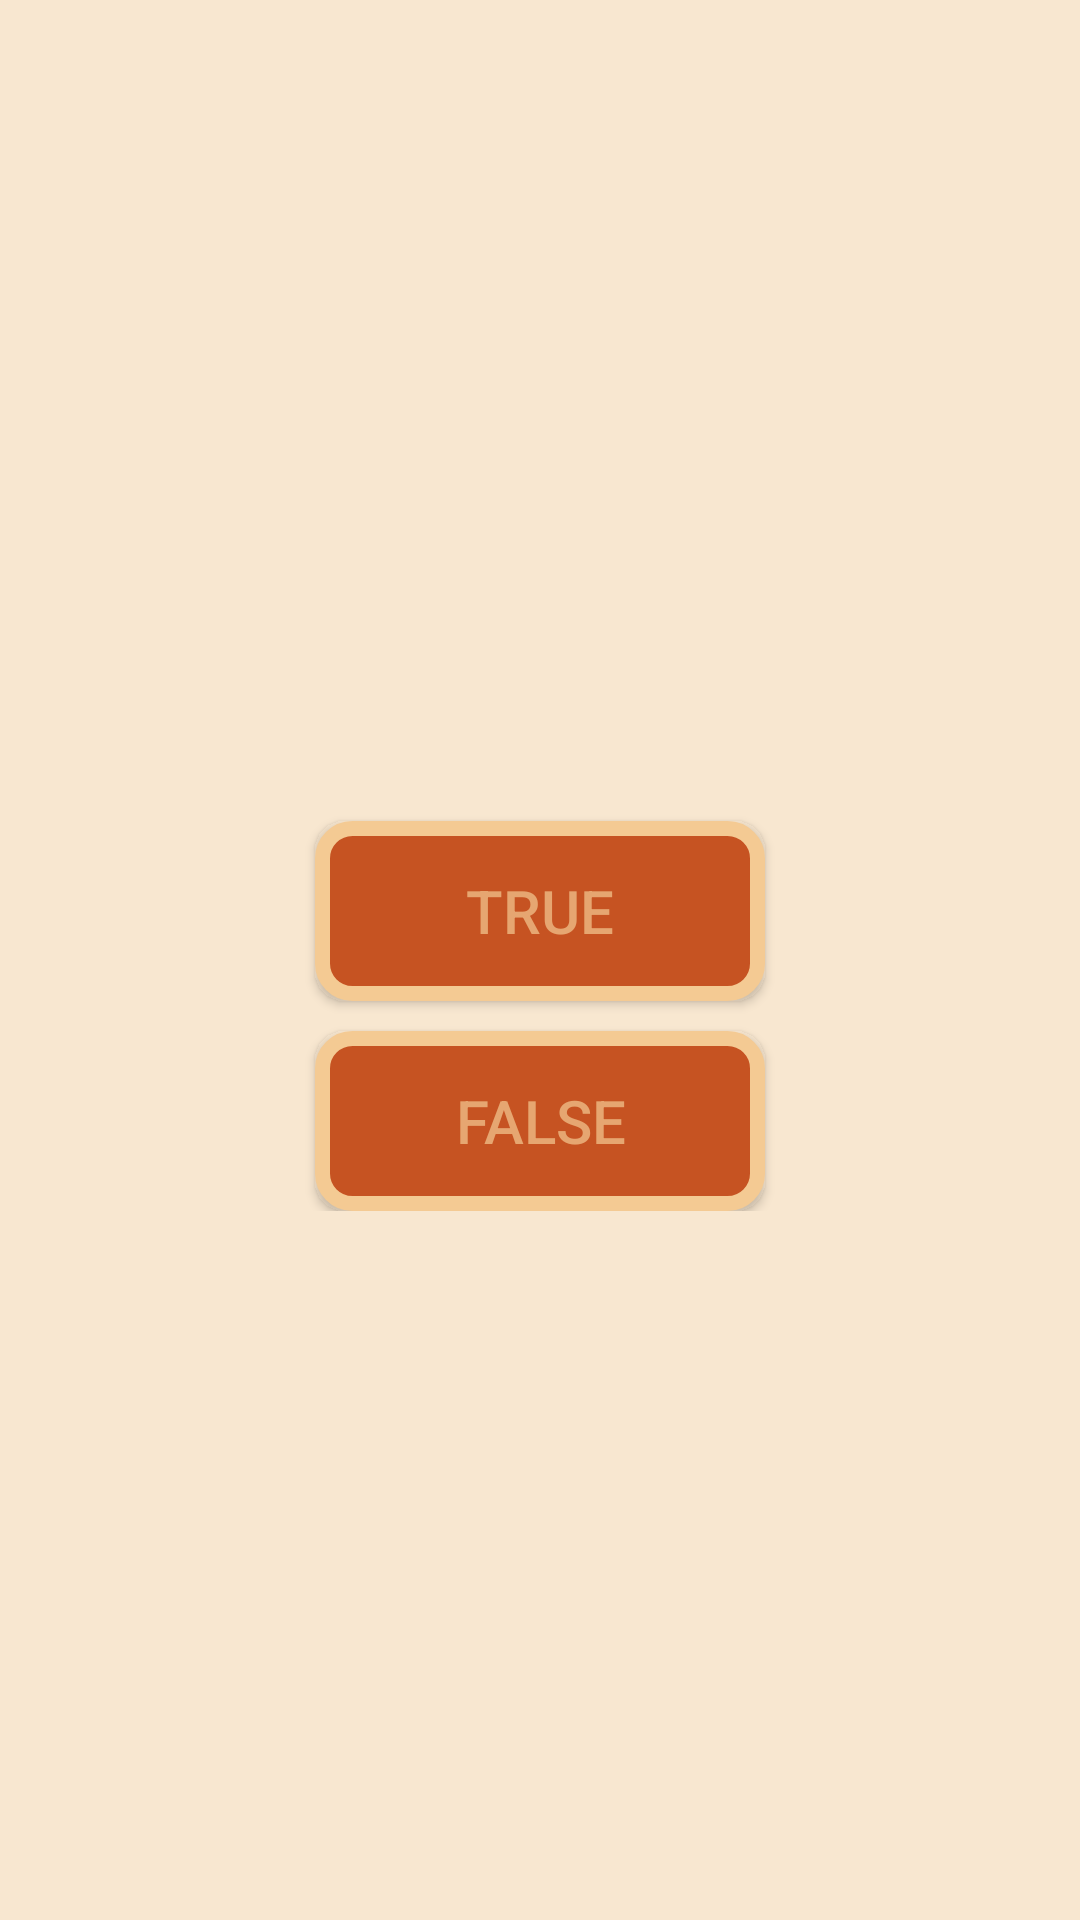

Here is an Android app screen rendered from its layout file. Give the layout XML and the strings, colors and styles it references.
<!-- AndroidManifest.xml: application theme Theme.GameFinalProject1 -->
<!-- res/layout/fragment_true_or_faulse.xml -->
<?xml version="1.0" encoding="utf-8"?>
<ScrollView xmlns:android="http://schemas.android.com/apk/res/android"
    xmlns:tools="http://schemas.android.com/tools"
    android:layout_width="match_parent"
    android:layout_height="match_parent"
    android:background="#97F3D6B0"

    >

    <LinearLayout
        android:layout_width="match_parent"
        android:layout_height="match_parent"

        android:orientation="vertical">
        <TextView
            android:id="@+id/question"
            android:layout_width="wrap_content"
            android:layout_height="wrap_content"
            android:layout_gravity="center"
            android:fontFamily="sans-serif-condensed"
            android:textColor="#C65322"
            android:layout_marginTop="50dp"
            android:textSize="25sp"
            android:textStyle="bold"

            />

        <androidx.appcompat.widget.AppCompatButton
            android:layout_width="150dp"
            android:layout_height="60dp"
            android:layout_gravity="center"
            android:layout_marginTop="190dp"
            android:background="@drawable/shapebt"
            android:gravity="center"
            android:text="true"
            android:id="@+id/answer"
            android:textColor="#E6A671"
            android:textSize="20sp" />

        <androidx.appcompat.widget.AppCompatButton
            android:layout_width="150dp"
            android:layout_height="60dp"
            android:layout_gravity="center"
            android:background="@drawable/shapebt"
            android:gravity="center"
            android:layout_marginTop="10dp"
            android:text="false"
            android:id="@+id/answer2"
            android:textColor="#E6A671"
            android:textSize="20sp" />

    </LinearLayout>
</ScrollView>
<!-- resources referenced by this layout -->
<resources>
  <!-- drawable shapebt (drawable) -->
  <?xml version="1.0" encoding="utf-8"?>
  <shape android:shape="rectangle" xmlns:android="http://schemas.android.com/apk/res/android">
      <size android:width="100dp" android:height="50dp"></size>
      <corners android:radius="10dp"></corners>
      <stroke android:color= "#F4CA93" android:width="5dp"></stroke>
      <solid android:color="#C65322"></solid>
  </shape>
  <style name="Theme.GameFinalProject1" parent="Theme.MaterialComponents.DayNight.NoActionBar">
          
          <item name="colorPrimary">@color/purple_500</item>
          <item name="colorPrimaryVariant">@color/purple_700</item>
          <item name="colorOnPrimary">@color/white</item>
          
          <item name="colorSecondary">@color/teal_200</item>
          <item name="colorSecondaryVariant">@color/teal_700</item>
          <item name="colorOnSecondary">@color/black</item>
          
          <item name="android:statusBarColor">?attr/colorPrimaryVariant</item>
          
      </style>
  <!-- not gathered from this repository: default colours our renderer supplied (Android Studio template values) -->
  <color name="purple_500">#FF6200EE</color>
  <color name="purple_700">#FF3700B3</color>
  <color name="teal_200">#FF03DAC5</color>
  <color name="teal_700">#FF018786</color>
  <color name="black">#FF000000</color>
  <color name="white">#FFFFFFFF</color>
</resources>
